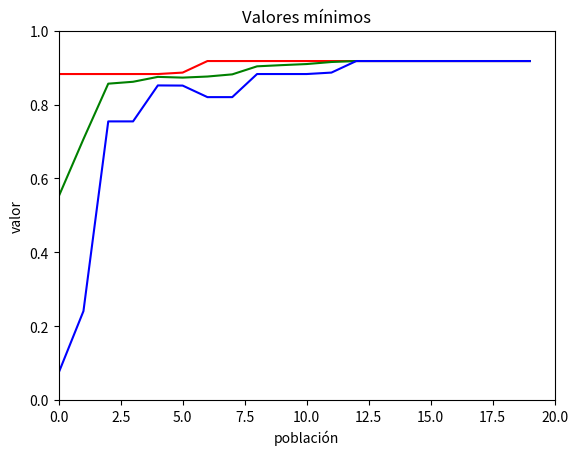

Generate this figure with matplotlib:
from random import *
from statistics import mean
import matplotlib.pyplot as plt


#funcion objetivo = x/(2**30-1)
inputs = []
inputsBin = []

#parámetros
prob_crossover = 0.75
prob_mutacion = 0.005
tam_poblacion = 10
ciclos = 20
tam_torneo = 4
metodo_selec = 'R' # R: ruleta / T: torneo
usa_elitismo = True 


#Chance esta entre (0, 1)
def roll(chance: float) -> bool:
    pass

def poblacion_inicial(n: int) -> None:
    for _ in range(n):
        numero = ''.join(choice(['0', '1']) for _ in range(30))
        inputsBin.append(numero)
        s = int(numero, 2)
        inputs.append(s)
    return inputsBin, inputs

def ruleta(listFitness: list, popSelected: int) -> list:
    elegidos = []
    for _ in range(popSelected):
        list = [j for j in range(len(listFitness))]
        elegidos.append(choices(list, listFitness)[0])
    return elegidos


def torneo(listFitness : list, popSelected: int, torneo_size: int) ->list:
    elegidos = [] 
    for _ in range(popSelected): 
        list = [j for j in range(len(listFitness))]
        torneo = sample(list, torneo_size) #elige participantes del torneo
        listFitness_torneo = [listFitness[i] for i in torneo]
        elegidos.append(choices(torneo, listFitness_torneo)) #elige ganador del torneo con probabilidad basada en su fitness
    flat_elegidos = []
    for e in elegidos:
        flat_elegidos.extend(e)
    return flat_elegidos
        
       

def mutacion(cromosoma : str, prob: float) -> list:
    lista = list(cromosoma)
    if random() < prob: #determina si se aplica la mutación o no basado en la probabilidad de mutación
        punto = randint(1, len(lista) - 1) #determina el gen que se va a mutar
        #Método de mutación: Invertida. Si es 1 pone 0 y si es 0 pone 1
        if lista[punto] == '0':
            lista[punto] = '1'
        else: 
            lista[punto] = '0'
        cromosoma = ''.join(lista)
    return cromosoma 


def crossover(parent1: str, parent2: str) -> tuple[str, str]:
    # Escoger un punto de cruzamiento aleatorio
    crossover_point = randint(1, len(parent1) - 1)

    # Combinar los genes de los padres
    child1 = parent1[:crossover_point] + parent2[crossover_point:]
    child2 = parent2[:crossover_point] + parent1[crossover_point:]

    # Devolver los dos nuevos individuos generados
    return child1, child2

def fitness(funciones_obj: list) -> list:
    func = []
    sum_func = sum(funciones_obj)
    for fun in funciones_obj:
        func.append(fun / sum_func)
    return func

def objetiveFunc(x: int) -> float:
    return (x/(2**(30) - 1))


def graficar(ciclos: int, maximos: list, promedios: list, minimos: list) -> None:
    plt.plot(maximos, color='red' ) 
    plt.xlim([0,ciclos])
    plt.ylim([0,1])
    plt.ylabel('valor') 
    plt.xlabel('población') 
    plt.title("Valores máximos") 
    plt.show()

    plt.plot(promedios, color='green' ) 
    plt.xlim([0,ciclos])
    plt.ylim([0,1])
    plt.ylabel('valor') 
    plt.xlabel('población') 
    plt.title("Valores promedio") 
    plt.show()


    plt.plot(minimos, color='blue' ) 
    plt.xlim([0,ciclos])
    plt.ylim([0,1])
    plt.ylabel('valor') 
    plt.xlabel('población') 
    plt.title("Valores mínimos") 
    plt.show()


def main():

    maximos=[]
    promedios=[]
    minimos=[]

    objFuncs = []
    inputsBin, inputs = poblacion_inicial(tam_poblacion)
    for ciclo in range(ciclos):
        objFuncs=[]
        #calcula la función objetivo de cada elemento
        for ints in inputs:
            objFuncs.append(objetiveFunc(ints))
        funcs = fitness(objFuncs)

        #extraer valores obtenidos
        print("Generación: " + str(ciclo))
        print("Cromosoma Mayor valor: "+ str(inputsBin[objFuncs.index(max(objFuncs))]))
        print("Mayor:" + str(max(objFuncs)))
        print("Promedio:" + str(mean(objFuncs)))
        print("Menor:" + str(min(objFuncs)))
        maximos.append(max(objFuncs))
        promedios.append(mean(objFuncs))
        minimos.append(min(objFuncs))


        next_inputsBin = [] #inicializa la siguiente generación
        n = int(tam_poblacion/2)
        if usa_elitismo:
            int((tam_poblacion-2)/2) #corre una vez menos porque con elitismo los dos mejores padres pasan directamente
            next_inputsBin.append(inputsBin[funcs.index(max(funcs))])
            next_inputsBin.append(inputsBin[funcs.index(sorted(funcs)[-2])])

        for i in range(n): 
            padres=[]
            #selecciona par de padres según el método seteado
            if metodo_selec == 'R':
                padres = ruleta(funcs, 2)
            else:
                padres = torneo(funcs,2, tam_torneo)

            if random() < prob_crossover: #verifica si hay crossover
                hijo1, hijo2 = crossover(inputsBin[padres[0]], inputsBin[padres[1]]) #aplica operador de crossover
            else: #no hay corossover y los padres pasan a ser hijos
                hijo1 = inputsBin[padres[0]]
                hijo2 = inputsBin[padres[1]]
            next_inputsBin.extend([hijo1, hijo2]) #se agregan los hijos a la siguiente generación

        for i in range(len(next_inputsBin)): #verifica si se aplica mutación para cada cromosoma
            next_inputsBin[i] = mutacion(next_inputsBin[i], prob_mutacion) 
            #print(mutacion(next_inputsBin[i], prob_mutacion))

        inputsBin = next_inputsBin #la siguiente generación pasa a ser la actual
        inputs = []
        #se calculan los valores en decimal
        for i in inputsBin:
            s = int(i, 2)
            inputs.append(s)
    
    graficar(ciclos, maximos, promedios, minimos)




if __name__ == '__main__':
    main()